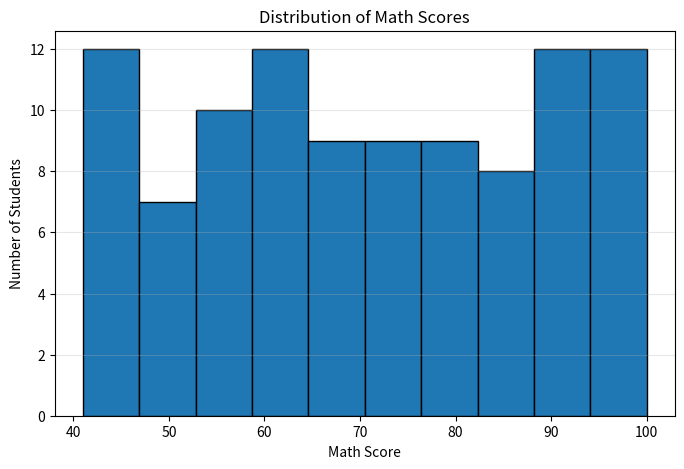
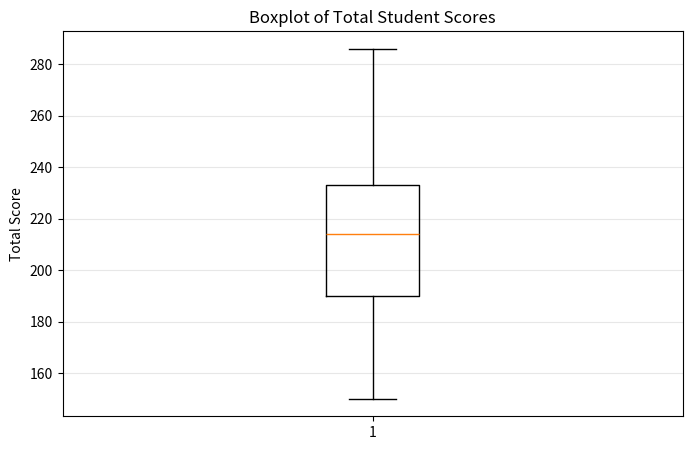

These figures' Python source, in order:
#23-NTU-CS-1018
#ARSHE NOOR
#BSCS - 7TH A
import pandas as pd
import numpy as np
import matplotlib.pyplot as plt

# --------------------
# STEP 1: CREATE RANDOM DATA FOR 100 STUDENTS
# --------------------

np.random.seed(42)

students = 100

data = {
    "ID": range(1, students + 1),

    "Math": np.random.randint(40, 101, students),

    "Science": np.random.randint(40, 101, students),

    "English": np.random.randint(40, 101, students)
}

df = pd.DataFrame(data)


# --------------------
# STEP 2: BUILD THE GRADE COLUMN
# --------------------

def assign_grade(average):
    if average >= 80:
        return "A"
    elif average >= 60:
        return "B"
    else:
        return "C"


df["Average"] = df[["Math", "Science", "English"]].mean(axis=1)

df["Grade"] = df["Average"].apply(assign_grade)

# Temporarily remove Average
df.drop(columns=["Average"], inplace=True)


print("\n================ ORIGINAL DATA ================\n")
print(df.head(10))


# --------------------
# STEP 3: INSERT SOME MISSING MARKS
# --------------------

df.loc[5, "Math"] = np.nan
df.loc[15, "Science"] = np.nan
df.loc[25, "English"] = np.nan
df.loc[35, "Math"] = np.nan
df.loc[45, "Science"] = np.nan

print("\n================ MISSING VALUES ================\n")

print(df.isnull().sum())


# --------------------
# STEP 4: REPLACE MISSING MARKS WITH THE MEAN
# --------------------

subjects = ["Math", "Science", "English"]

for subject in subjects:

    mean_value = df[subject].mean()

    df[subject] = df[subject].fillna(mean_value)


print("\n================ AFTER FILLING MISSING VALUES ================\n")

print(df.isnull().sum())


# --------------------
# STEP 5: ENCODE THE GRADE COLUMN
# --------------------

grade_mapping = {
    "A": 0,
    "B": 1,
    "C": 2
}

df["Grade_Encoded"] = df["Grade"].map(grade_mapping)


print("\n================ GRADE ENCODING ================\n")

print(
    df[["ID", "Grade", "Grade_Encoded"]].head(10)
)


# --------------------
# STEP 6: COMPUTE THE TOTAL SCORE
# --------------------

df["Total Score"] = (
    df["Math"] +
    df["Science"] +
    df["English"]
)


print("\n================ TOTAL SCORES ================\n")

print(
    df[["ID", "Math", "Science", "English", "Total Score"]].head(10)
)


# --------------------
# STEP 7: CREATE A HISTOGRAM OF MATH SCORES
# --------------------

plt.figure(figsize=(8, 5))

plt.hist(
    df["Math"],
    bins=10,
    edgecolor="black"
)

plt.title("Distribution of Math Scores")

plt.xlabel("Math Score")

plt.ylabel("Number of Students")

plt.grid(axis="y", alpha=0.3)

plt.show()


# --------------------
# STEP 8: CREATE A BOXPLOT OF TOTAL SCORES
# --------------------

plt.figure(figsize=(8, 5))

plt.boxplot(
    df["Total Score"],
    vert=True
)

plt.title("Boxplot of Total Student Scores")

plt.ylabel("Total Score")

plt.grid(axis="y", alpha=0.3)

plt.show()


# --------------------
# STEP 9: DETERMINE OUTLIERS
# USING THE IQR APPROACH
# --------------------

Q1 = df["Total Score"].quantile(0.25)

Q3 = df["Total Score"].quantile(0.75)

IQR = Q3 - Q1

lower_bound = Q1 - 1.5 * IQR

upper_bound = Q3 + 1.5 * IQR


outliers = df[
    (df["Total Score"] < lower_bound) |
    (df["Total Score"] > upper_bound)
]


print("\n================ OUTLIER DETECTION ================\n")

print("Q1:", Q1)

print("Q3:", Q3)

print("IQR:", IQR)

print("Lower Bound:", lower_bound)

print("Upper Bound:", upper_bound)


if len(outliers) == 0:

    print("\nNo unusually high or low total scores found.")

else:

    print("\nUnusually high/low students:")

    print(
        outliers[
            ["ID", "Math", "Science", "English", "Total Score"]
        ]
    )


# --------------------
# STEP 10: FIND THE HIGHEST-PERFORMING GRADE
# --------------------

df["Average Score"] = (
    df["Math"] +
    df["Science"] +
    df["English"]
) / 3


grade_performance = df.groupby("Grade")["Average Score"].mean()


print("\n================ GRADE PERFORMANCE ================\n")

print(grade_performance)


best_grade = grade_performance.idxmax()

best_score = grade_performance.max()


print(
    f"\nGrade {best_grade} performed best overall "
    f"with an average score of {best_score:.2f}"
)


# --------------------
# STEP 11: DISPLAY THE FINAL DATASET
# --------------------

print("\n================ FINAL DATASET ================\n")

print(df.head(10))

print("\nTotal number of students:", len(df))
